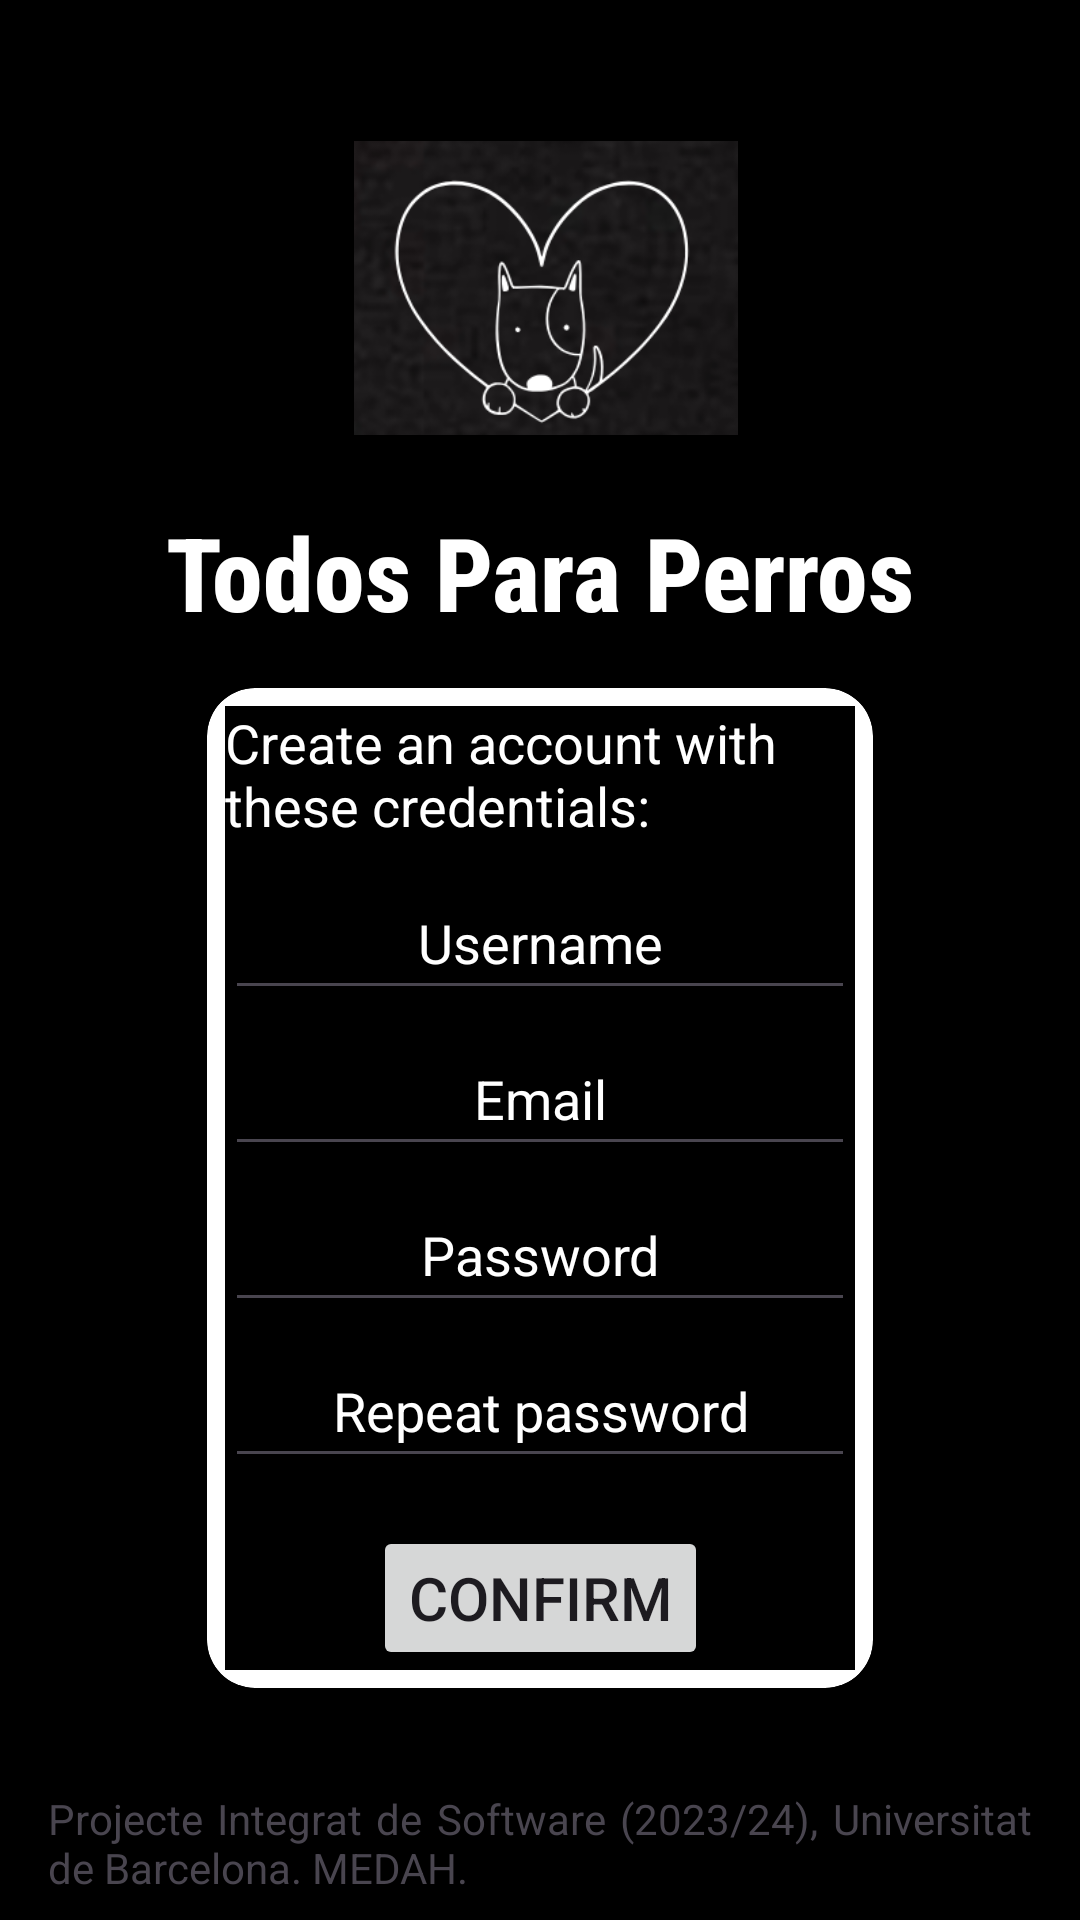

Android layout source for this screen:
<!-- AndroidManifest.xml: application theme Theme.XopingSol -->
<!-- res/layout/fragment_sign_up.xml -->
<?xml version="1.0" encoding="utf-8"?>
<androidx.constraintlayout.widget.ConstraintLayout xmlns:android="http://schemas.android.com/apk/res/android"
    xmlns:app="http://schemas.android.com/apk/res-auto"
    xmlns:tools="http://schemas.android.com/tools"
    android:layout_width="match_parent"
    android:layout_height="match_parent"
    android:background="@color/black"
    tools:context=".presentation.ui.fragments.SignUpFragment">

    
    
    
    
    
    
    
    
    
    
    


    <androidx.cardview.widget.CardView
        android:id="@+id/cardView2"
        android:layout_width="wrap_content"
        android:layout_height="wrap_content"
        android:layout_margin="16dp"
        app:cardCornerRadius="16dp"
        app:layout_constraintEnd_toEndOf="parent"
        app:layout_constraintStart_toStartOf="parent"
        app:layout_constraintTop_toBottomOf="@+id/textView3">
        

        <androidx.constraintlayout.widget.ConstraintLayout
            android:id="@+id/constraintLayout5"
            android:layout_width="wrap_content"
            android:layout_height="wrap_content"
            android:background="@color/black"
            android:layout_margin="6dp">

            <TextView
                android:id="@+id/tvSignupTitle"
                android:layout_width="0dp"
                android:layout_height="wrap_content"
                android:lines="2"
                android:text="@string/signup_text"
                android:textColor="@color/white"
                android:textSize="18sp"
                app:layout_constraintEnd_toEndOf="@+id/etSignupUsername"
                app:layout_constraintHorizontal_bias="0.408"
                app:layout_constraintStart_toStartOf="@+id/etSignupUsername"
                app:layout_constraintTop_toTopOf="parent" />

            <EditText
                android:id="@+id/etSignupUsername"
                android:layout_width="wrap_content"
                android:layout_height="48dp"
                android:layout_marginTop="8dp"
                android:ems="10"
                android:hint="@string/signup_enter_username_hint"
                android:inputType="text"
                android:textAlignment="center"
                android:textSize="18sp"
                android:textColor="@color/white"
                android:drawableLeft="@drawable/baseline_person_outline_24"
                app:layout_constraintEnd_toEndOf="parent"
                app:layout_constraintStart_toStartOf="parent"
                android:textColorHint="@color/white"
                app:layout_constraintTop_toBottomOf="@+id/tvSignupTitle" />

            <EditText
                android:id="@+id/etSignUpEmail"
                android:layout_width="wrap_content"
                android:layout_height="48dp"
                android:layout_marginTop="4dp"
                android:ems="10"
                android:hint="@string/signup_email_hint"
                android:inputType="text|textEmailAddress"
                android:textAlignment="center"
                android:textSize="18sp"
                android:textColor="@color/white"
                android:drawableLeft="@drawable/baseline_email_24"
                app:layout_constraintEnd_toEndOf="parent"
                app:layout_constraintStart_toStartOf="parent"
                android:textColorHint="@color/white"
                app:layout_constraintTop_toBottomOf="@+id/etSignupUsername" />

            <EditText
                android:id="@+id/etSignupPassword"
                android:layout_width="wrap_content"
                android:layout_height="48dp"
                android:layout_marginTop="4dp"
                android:ems="10"
                android:hint="@string/signup_enter_password_hint"
                android:inputType="textPassword"
                android:textAlignment="center"
                android:textSize="18sp"
                android:drawableLeft="@drawable/baseline_password_24"
                android:textColorHint="@color/white"
                android:textColor="@color/white"
                app:layout_constraintStart_toStartOf="@+id/etSignupUsername"
                app:layout_constraintTop_toBottomOf="@+id/etSignUpEmail" />

            <EditText
                android:id="@+id/etSignupPasswordConfirmation"
                android:layout_width="wrap_content"
                android:layout_height="48dp"
                android:layout_marginTop="4dp"
                android:ems="10"
                android:hint="@string/signup_enter_password_confirmation_hint"
                android:inputType="textPassword"
                android:textAlignment="center"
                android:textSize="18sp"
                android:textColor="@color/white"
                android:textColorHint="@color/white"
                android:drawableLeft="@drawable/baseline_password_24"
                app:layout_constraintStart_toStartOf="@+id/etSignupPassword"
                app:layout_constraintTop_toBottomOf="@+id/etSignupPassword" />

            <Button
                android:id="@+id/btn_sign_up"
                android:layout_width="wrap_content"
                android:layout_height="wrap_content"
                android:layout_marginTop="16dp"
                android:text="@string/signup_confirmation_button"
                android:textSize="20sp"
                app:layout_constraintEnd_toEndOf="@+id/etSignupPasswordConfirmation"
                app:layout_constraintStart_toStartOf="@+id/etSignupPasswordConfirmation"
                app:layout_constraintTop_toBottomOf="@+id/etSignupPasswordConfirmation" />

        </androidx.constraintlayout.widget.ConstraintLayout>
    </androidx.cardview.widget.CardView>

    <TextView
        android:id="@+id/textView3"
        android:layout_width="wrap_content"
        android:layout_height="wrap_content"
        android:layout_marginTop="8dp"
        android:fontFamily="sans-serif-condensed-medium"
        android:gravity="center"
        android:text="@string/logo_name"
        android:textColor="@color/white"
        android:textSize="34sp"
        android:textStyle="normal|bold"
        app:layout_constraintEnd_toEndOf="parent"
        app:layout_constraintStart_toStartOf="parent"
        app:layout_constraintTop_toBottomOf="@+id/imageView2" />

    <TextView
        android:id="@+id/textView"
        android:layout_width="0dp"
        android:layout_height="wrap_content"
        android:layout_marginStart="16dp"
        android:layout_marginEnd="16dp"
        android:layout_marginBottom="8dp"
        android:justificationMode="inter_word"
        android:text="@string/disclaimer_text"
        app:layout_constraintBottom_toBottomOf="parent"
        app:layout_constraintEnd_toEndOf="parent"
        app:layout_constraintStart_toStartOf="parent" />

    <ImageView
        android:id="@+id/imageView2"
        android:layout_width="128dp"
        android:layout_height="128dp"
        android:layout_marginTop="32dp"
        app:layout_constraintEnd_toEndOf="@+id/textView3"
        app:layout_constraintHorizontal_bias="0.515"
        app:layout_constraintStart_toStartOf="@+id/textView3"
        app:layout_constraintTop_toTopOf="parent"
        app:srcCompat="@drawable/logo" />

</androidx.constraintlayout.widget.ConstraintLayout>
<!-- resources referenced by this layout -->
<resources>
  <!-- drawable logo: png bitmap (drawable, 39698 bytes) -->
  <string name="disclaimer_text">Projecte Integrat de Software (2023/24), Universitat de Barcelona.
          MEDAH.</string>
  <string name="logo_name">Todos Para Perros</string>
  <string name="signup_confirmation_button">Confirm</string>
  <string name="signup_email_hint">Email</string>
  <string name="signup_enter_password_confirmation_hint">Repeat password</string>
  <string name="signup_enter_password_hint">Password</string>
  <string name="signup_enter_username_hint">Username</string>
  <string name="signup_text">Create an account with these credentials:</string>
  <style name="Theme.XopingSol" parent="Base.Theme.XopingSol" />
  <style name="Base.Theme.XopingSol" parent="Theme.Material3.DayNight.NoActionBar">
          
  
  
  
  
  
  
  
  
  
      </style>
  <!-- not gathered from this repository: default colours our renderer supplied (Android Studio template values) -->
  <color name="black">#FF000000</color>
  <color name="white">#FFFFFFFF</color>
</resources>
